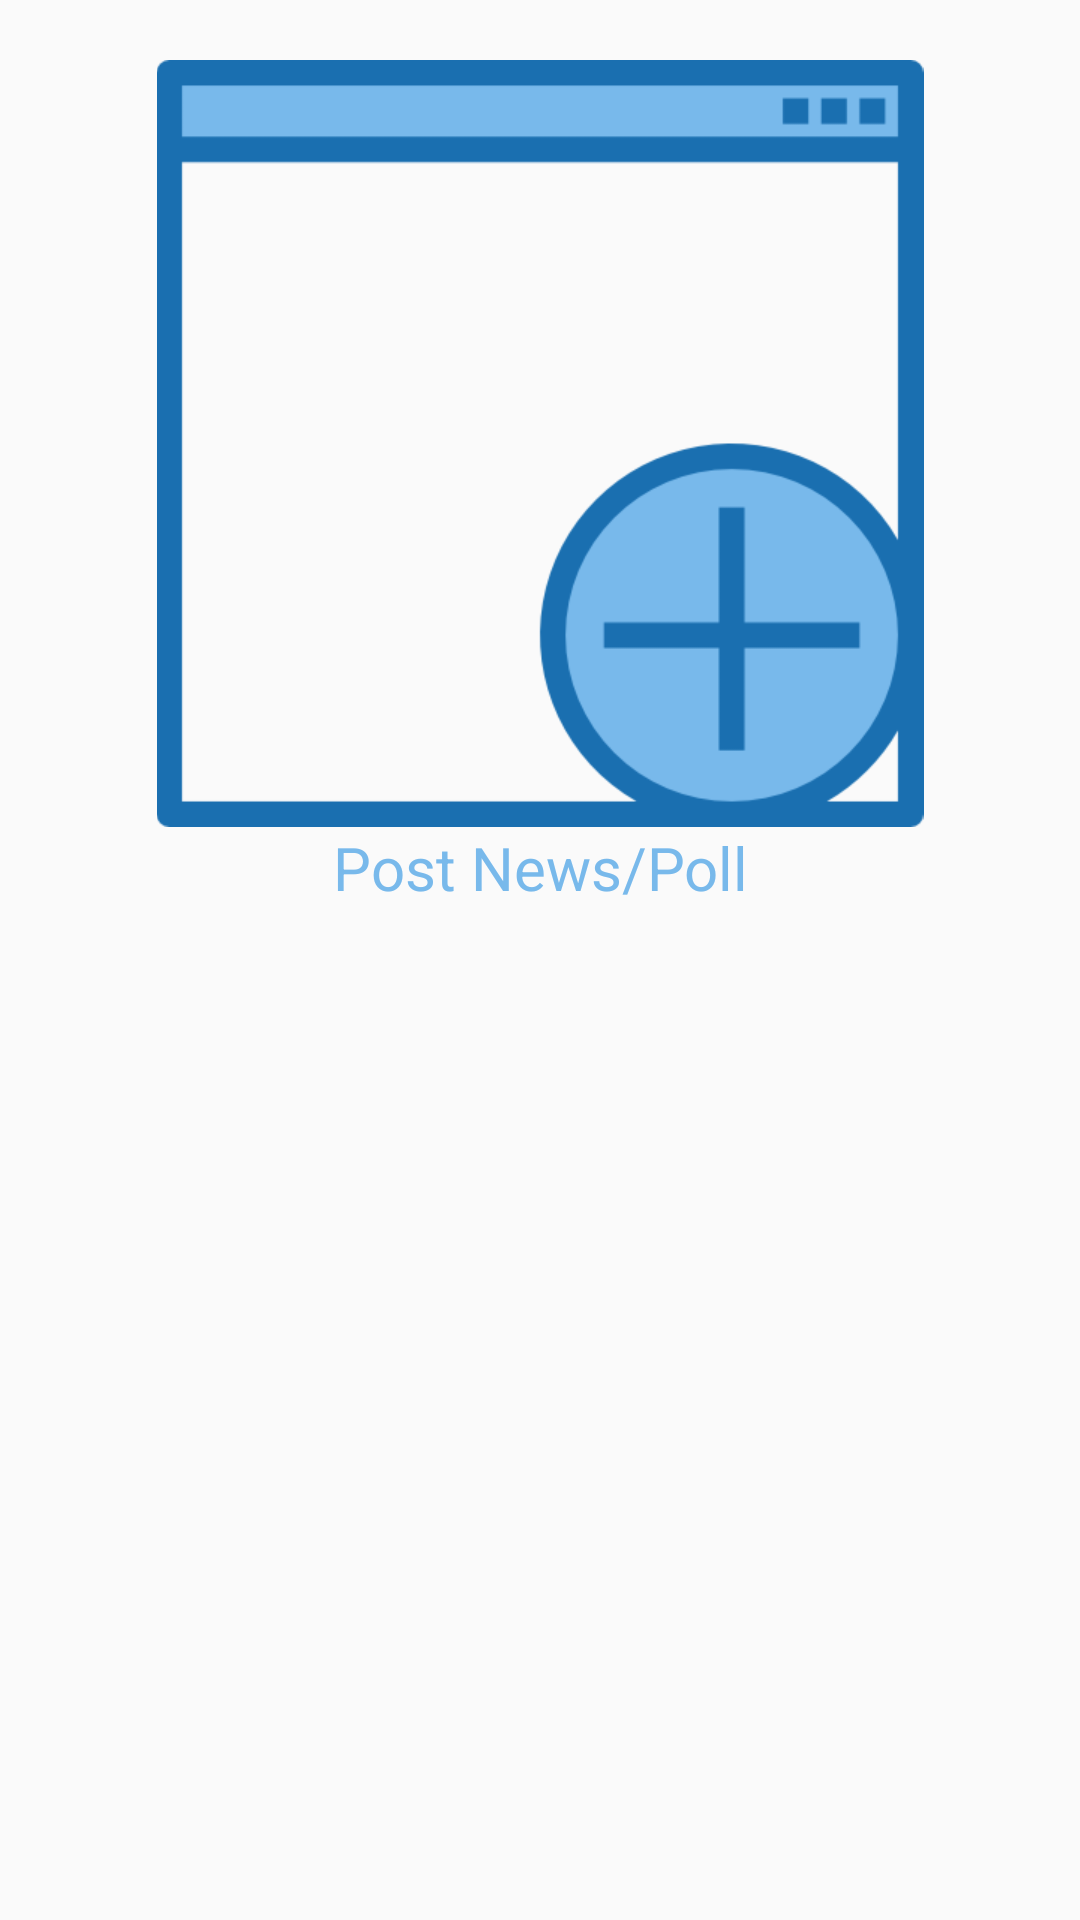

The Android layout XML behind this screen, and the referenced resources:
<!-- AndroidManifest.xml: application theme AppTheme -->
<!-- res/layout/activity_news_editor.xml -->
<?xml version="1.0" encoding="utf-8"?>
<LinearLayout xmlns:android="http://schemas.android.com/apk/res/android"
    xmlns:tools="http://schemas.android.com/tools"
    android:layout_width="match_parent"
    android:layout_height="match_parent"
    android:orientation="vertical"
    tools:context=".activities.ChooseActivity">


    <LinearLayout
        android:layout_width="wrap_content"
        android:layout_weight="1"
        android:layout_height="0dp"
        android:layout_marginTop="20dp"
        android:layout_marginBottom="20dp"
        android:orientation="vertical">

        <ImageView
            android:id="@+id/but_add"
            android:src="@drawable/neww"
            android:layout_width="wrap_content"
            android:layout_height="wrap_content"
            android:layout_weight="10"
            />

        <TextView
            android:layout_width="match_parent"
            android:layout_height="wrap_content"
            android:text="Post News/Poll"
            android:layout_weight="1"
            android:gravity="center"
            android:textSize="20sp"
            android:textColor="@color/colorPrimaryDark"
            />


    </LinearLayout>


    <LinearLayout
        android:layout_width="wrap_content"
        android:orientation="vertical"
        android:layout_height="0dp"
        android:layout_marginTop="20dp"
        android:layout_marginBottom="20dp"
        android:layout_weight="1">

        <ImageView
            android:src="@drawable/update"
            android:id="@+id/but_verify"
            android:layout_width="wrap_content"
            android:layout_height="wrap_content"
            android:layout_weight="10"
            />

        <TextView
            android:layout_width="match_parent"
            android:layout_height="wrap_content"
            android:text="Show News/Poll List"
            android:layout_weight="1"
            android:gravity="center"
            android:textSize="20sp"
            android:textColor="@color/colorPrimaryDark"
            />

    </LinearLayout>




</LinearLayout>
<!-- resources referenced by this layout -->
<resources>
  <color name="colorPrimaryDark">#78b9eb</color>
  <!-- drawable neww: png bitmap (drawable, 11179 bytes) -->
  <style name="AppTheme" parent="Theme.AppCompat.Light.DarkActionBar">
          
          <item name="colorPrimary">@color/colorPrimary</item>
          <item name="colorPrimaryDark">@color/colorPrimaryDark</item>
          <item name="colorAccent">@color/colorAccent</item>
      </style>
  <color name="colorPrimary">#78b9eb</color>
  <color name="colorAccent">#1a6fb0</color>
</resources>
